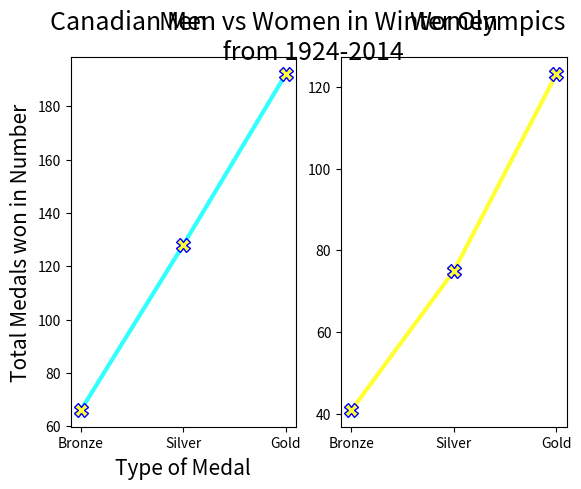

This chart was generated by the following Python code:
import matplotlib.pyplot as plt


years = ['Bronze','Silver','Gold']
men_medals = [66,128,192]


women_medals = [41,75,123]
labels = ['Total','Bronze','Silver','Gold']

plt.subplot(1,2,1)
plt.plot(years, men_medals, linewidth=3.0, color=(51/255, 255/255, 255/255), marker='X', ms= 10, mfc = '#ffff33', mec = 'b')
plt.title("Men", fontsize = 18, pad = "20")
plt.ylabel("Total Medals won in Number", fontsize=15)
plt.xlabel("Type of Medal", fontsize=15)
plt.subplot(1,2,2)
plt.plot(years,women_medals, linewidth=3.0, color=(255/255, 255/255, 51/255), marker='X', ms= 10, mfc = '#ffff33', mec = 'b')
plt.title("Women", fontsize = 18, pad = "20")
plt.suptitle("Canadian Men vs Women in Winter Olympics \n from 1924-2014", fontsize = 18)
plt.show()